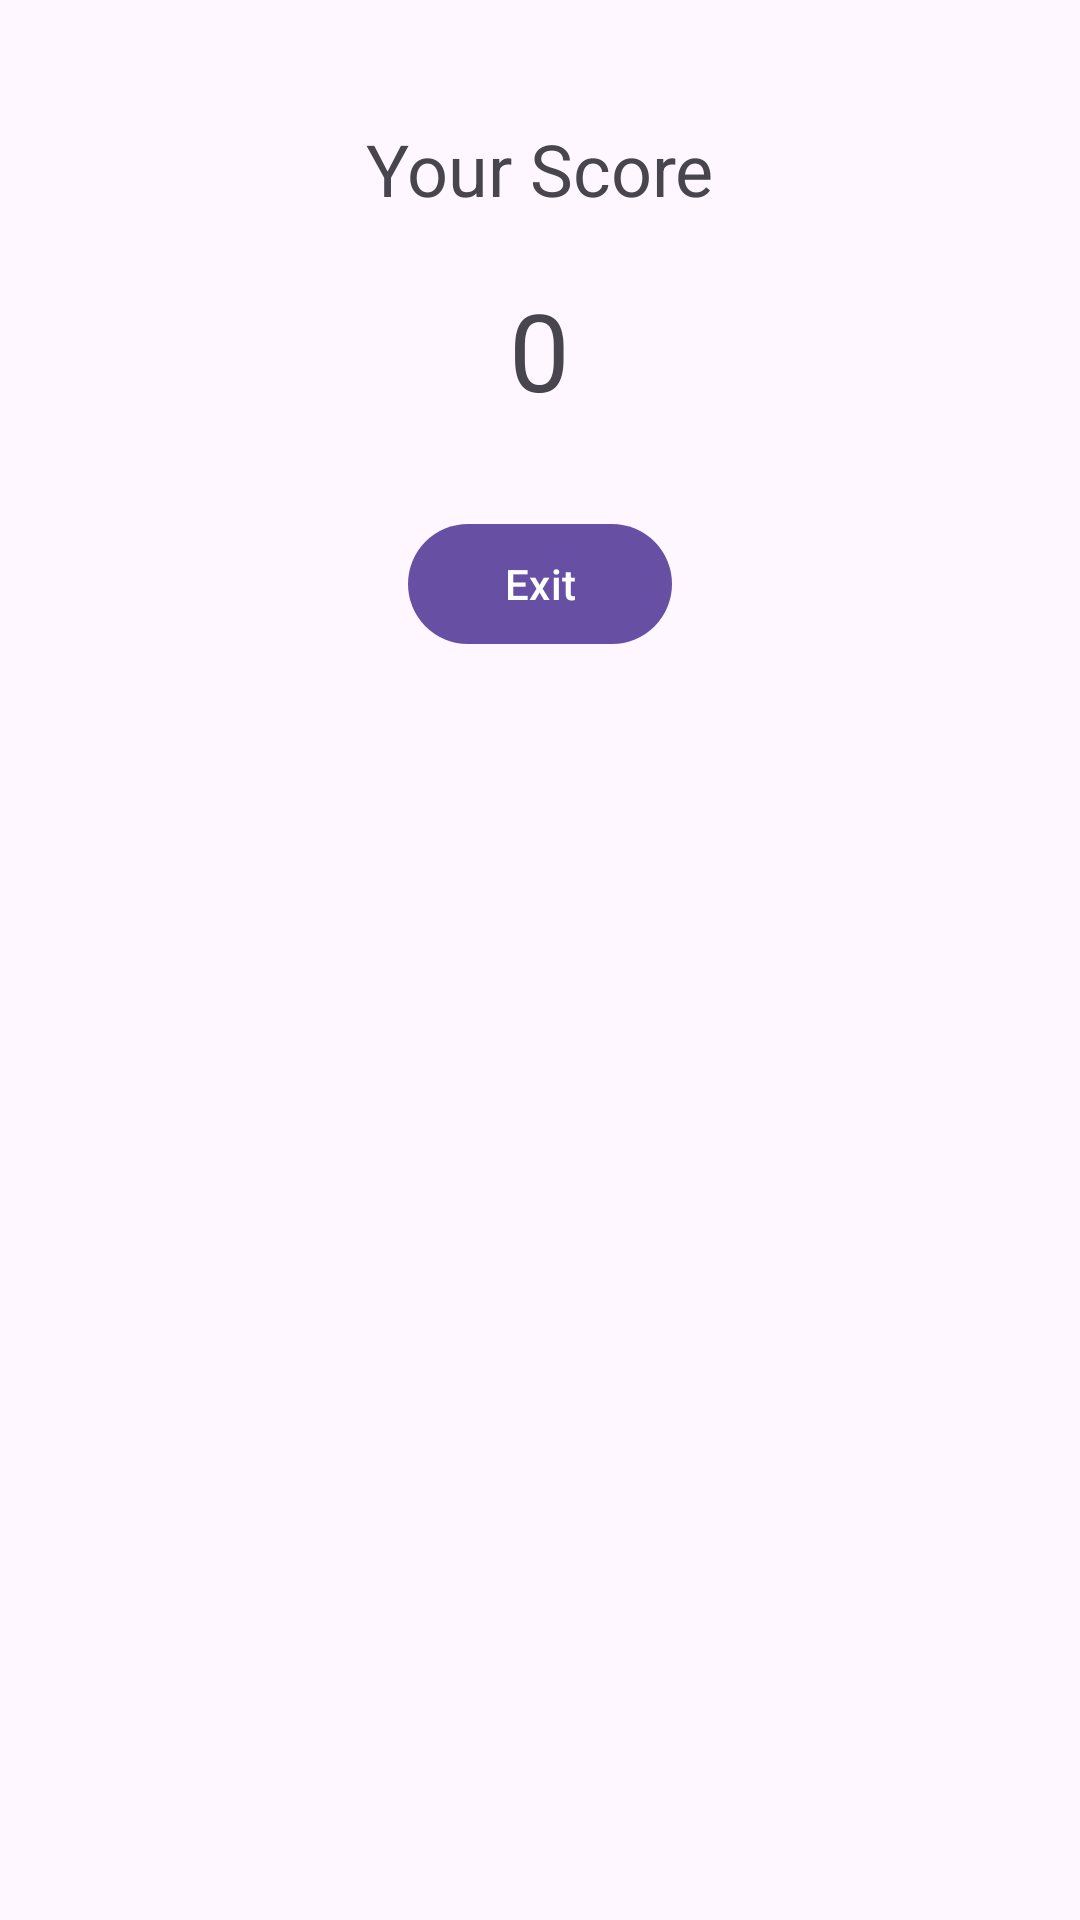

Layout XML and referenced resources for this Android screen:
<!-- AndroidManifest.xml: application theme Theme.TriviaApp3 -->
<!-- res/layout/activity_score.xml -->
<?xml version="1.0" encoding="utf-8"?>
<RelativeLayout xmlns:android="http://schemas.android.com/apk/res/android"
    android:layout_width="match_parent"
    android:layout_height="match_parent">

    <TextView
        android:id="@+id/score_label"
        android:layout_width="wrap_content"
        android:layout_height="wrap_content"
        android:text="Your Score"
        android:textSize="24sp"
        android:layout_marginTop="40dp"
        android:layout_centerHorizontal="true" />

    <TextView
        android:id="@+id/score_text"
        android:layout_width="wrap_content"
        android:layout_height="wrap_content"
        android:text="0"
        android:textSize="36sp"
        android:layout_below="@id/score_label"
        android:layout_centerHorizontal="true"
        android:layout_marginTop="20dp" />

    <Button
        android:id="@+id/exit_button"
        android:layout_width="wrap_content"
        android:layout_height="wrap_content"
        android:text="Exit"
        android:layout_below="@id/score_text"
        android:layout_centerHorizontal="true"
        android:layout_marginTop="30dp" />
</RelativeLayout>
<!-- resources referenced by this layout -->
<resources>
  <style name="Theme.TriviaApp3" parent="Base.Theme.TriviaApp3" />
  <style name="Base.Theme.TriviaApp3" parent="Theme.Material3.DayNight.NoActionBar">
          
          
      </style>
</resources>
